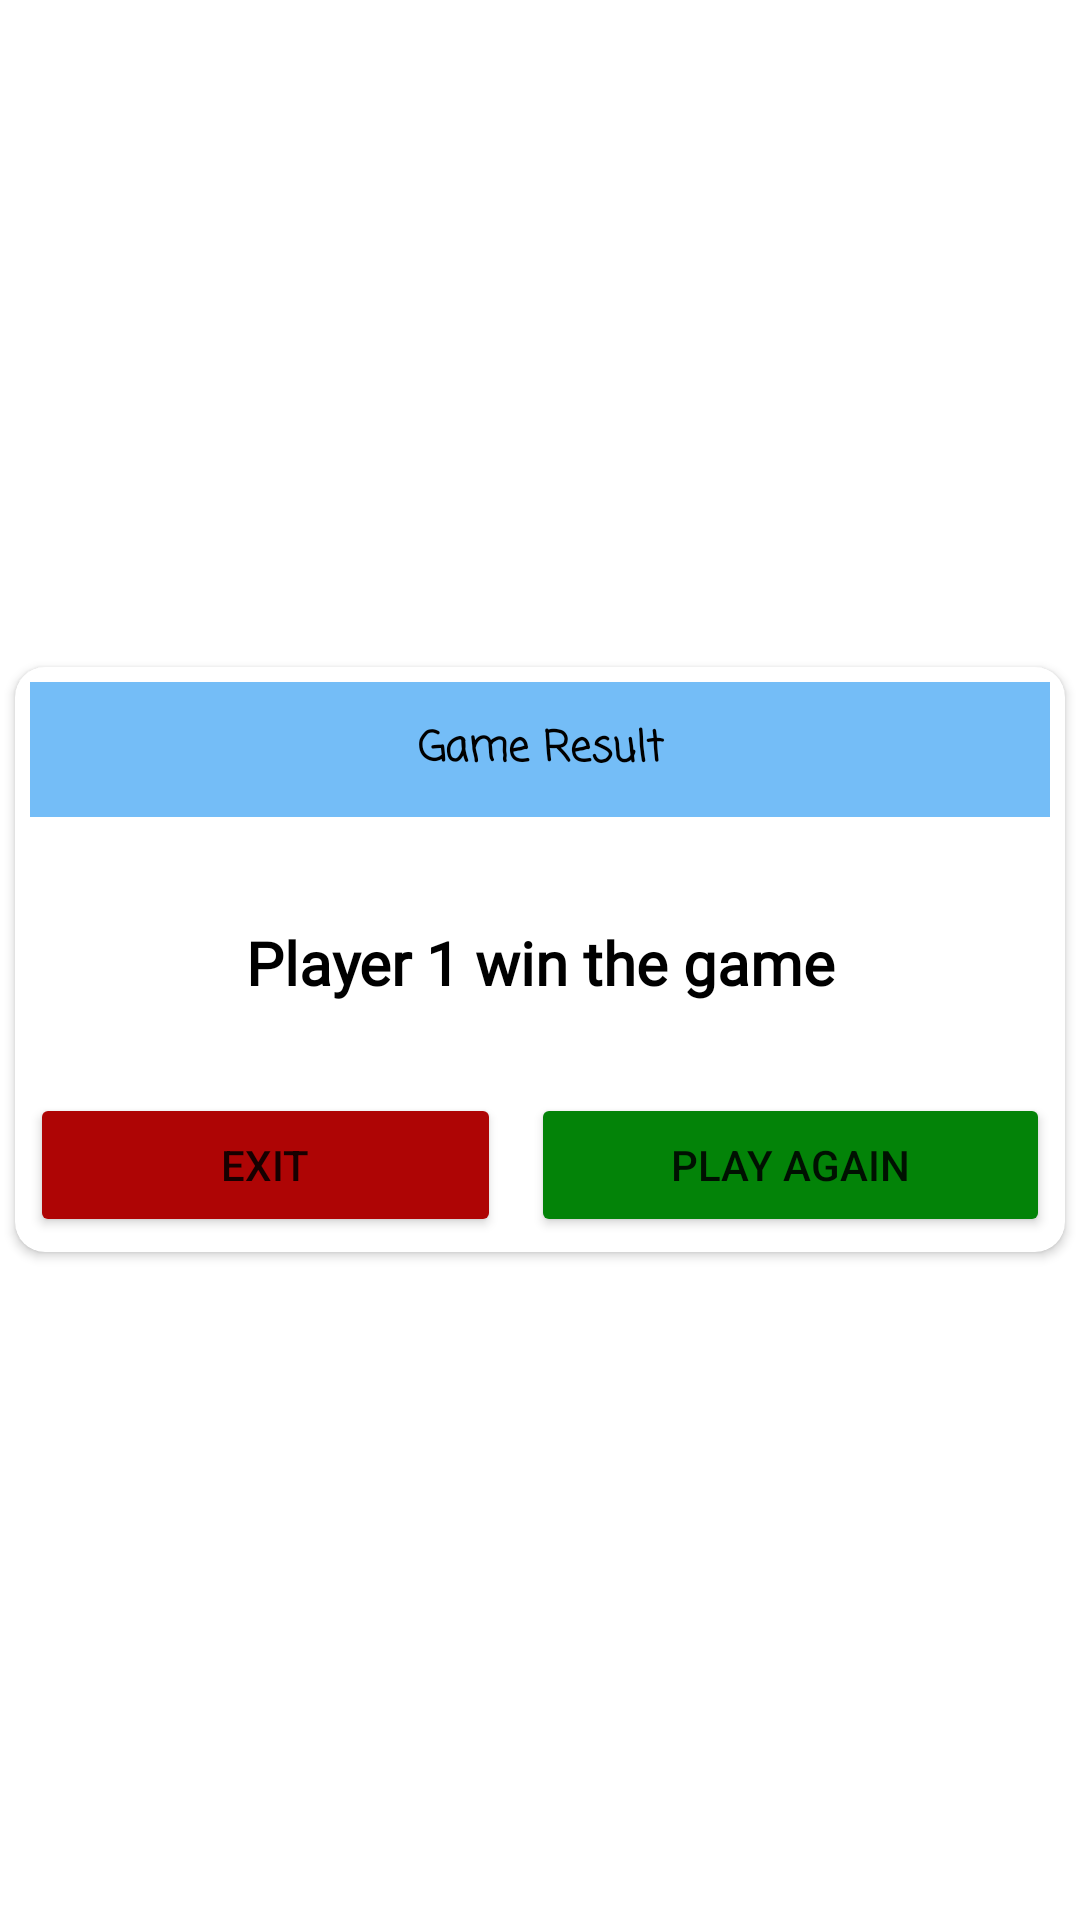

Reconstruct the res/layout file that produces this screen, plus the resources it refers to.
<!-- AndroidManifest.xml: application theme Theme.SecondKotlinLecture -->
<!-- res/layout/result_dialouge.xml -->
<?xml version="1.0" encoding="utf-8"?>
<RelativeLayout xmlns:android="http://schemas.android.com/apk/res/android"
    xmlns:app="http://schemas.android.com/apk/res-auto"
    android:layout_width="match_parent"
    android:layout_height="match_parent">

    <androidx.cardview.widget.CardView
        android:id="@+id/cardLayout"
        android:layout_width="350dp"
        android:layout_height="wrap_content"
        android:layout_centerInParent="true"
        app:cardBackgroundColor="#FFFFFF"
        app:cardCornerRadius="10dp"
        app:cardMaxElevation="7dp">

        <LinearLayout
            android:layout_width="match_parent"
            android:layout_height="match_parent"
            android:orientation="vertical">

            <TextView
                android:id="@+id/textView4"
                android:layout_width="match_parent"
                android:layout_height="45dp"
                android:layout_margin="5dp"
                android:background="#9F2196F3"
                android:fontFamily="casual"
                android:gravity="center"
                android:text="Game Result"
                android:textColor="#000000"
                android:textStyle="bold" />

            <TextView
                android:id="@+id/result"
                android:layout_width="match_parent"
                android:layout_height="wrap_content"
                android:fontFamily="@font/aclonica"
                android:gravity="center"
                android:padding="30dp"
                android:text="Player 1 win the game"
                android:textColor="#000000"
                android:textSize="20sp"
                android:textStyle="bold" />

            <LinearLayout
                android:layout_width="match_parent"
                android:layout_height="wrap_content"
                android:layout_marginStart="5dp"
                android:layout_marginLeft="5dp"
                android:layout_marginEnd="5dp"
                android:layout_marginRight="5dp"
                android:layout_marginBottom="5dp"
                android:orientation="horizontal">

                <Button
                    android:id="@+id/exitBtn"
                    android:layout_width="wrap_content"
                    android:layout_height="wrap_content"
                    android:layout_marginEnd="5dp"
                    android:layout_marginRight="5dp"
                    android:layout_weight="1"
                    android:text="Exit"
                    app:backgroundTint="#AE0505" />

                <Button
                    android:id="@+id/plyBtn"
                    android:layout_width="wrap_content"
                    android:layout_height="wrap_content"
                    android:layout_marginStart="5dp"
                    android:layout_marginLeft="5dp"
                    android:layout_weight="1"
                    android:text="Play Again"
                    app:backgroundTint="#038308" />
            </LinearLayout>
        </LinearLayout>
    </androidx.cardview.widget.CardView>
</RelativeLayout>
<!-- resources referenced by this layout -->
<resources>
  <style name="Theme.SecondKotlinLecture" parent="Theme.MaterialComponents.DayNight.NoActionBar">
          
          <item name="colorPrimary">@color/purple_500</item>
          <item name="colorPrimaryVariant">@color/purple_700</item>
          <item name="colorOnPrimary">@color/white</item>
          
          <item name="colorSecondary">@color/teal_200</item>
          <item name="colorSecondaryVariant">@color/teal_700</item>
          <item name="colorOnSecondary">@color/black</item>
          
          <item name="android:statusBarColor" tools:targetApi="l">?attr/colorPrimaryVariant</item>
          
      </style>
  <color name="purple_500">#FF6200EE</color>
  <color name="purple_700">#25389F</color>
  <color name="white">#FFFFFFFF</color>
  <color name="teal_200">#FF03DAC5</color>
  <color name="teal_700">#FF018786</color>
  <color name="black">#FF000000</color>
</resources>
